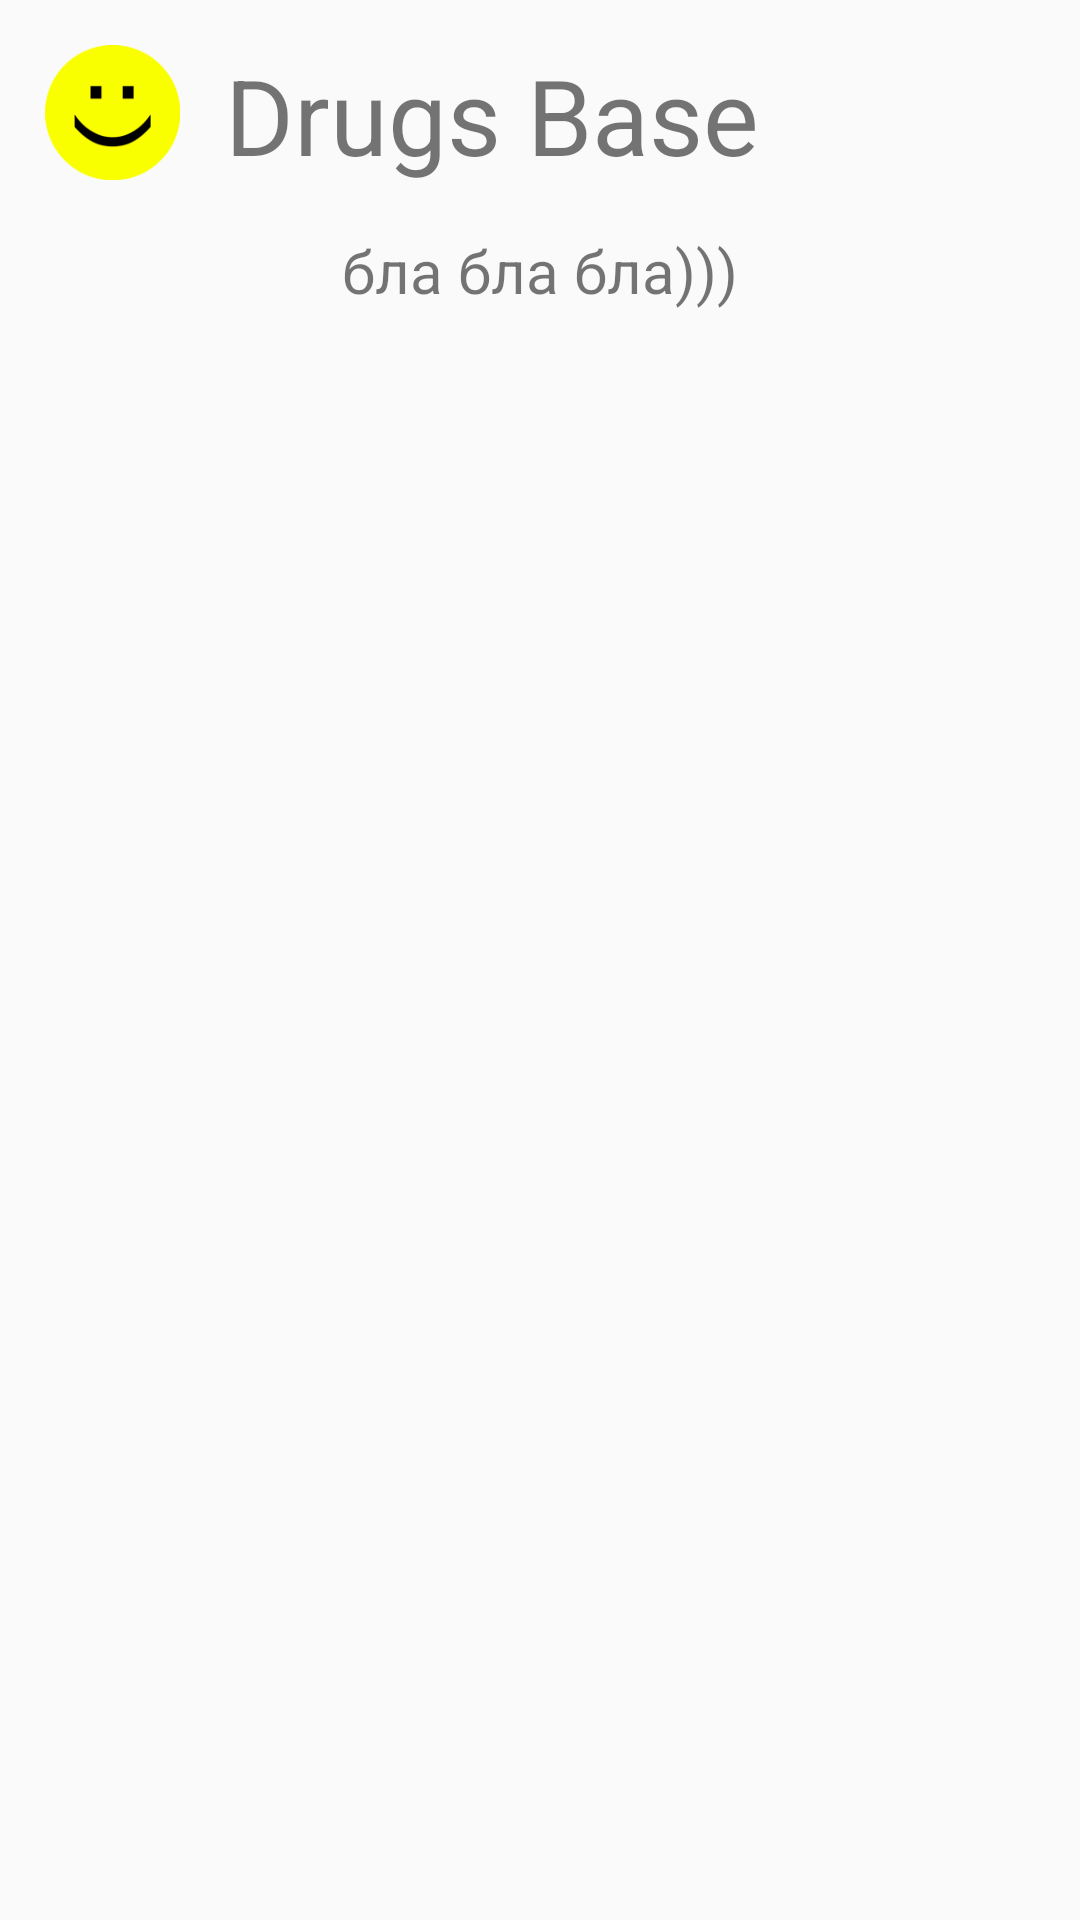

Layout XML and referenced resources for this Android screen:
<!-- AndroidManifest.xml: application theme AppTheme -->
<!-- res/layout/about.xml -->
<?xml version="1.0" encoding="utf-8"?>
<LinearLayout xmlns:android="http://schemas.android.com/apk/res/android"
    android:orientation="vertical"
    android:layout_width="wrap_content"
    android:layout_height="wrap_content">

    <LinearLayout
        android:orientation="horizontal"
        android:layout_width="wrap_content"
        android:layout_height="wrap_content"
        android:layout_margin="15dp">

        <ImageView
            android:layout_width="45dp"
            android:layout_height="45dp"
            android:src="@mipmap/ic_icon"
            android:scaleType="fitXY" />

        <TextView
            android:layout_width="wrap_content"
            android:layout_height="wrap_content"
            android:text="@string/app_name"
            android:layout_marginLeft="15dp"
            android:textSize="35sp"/>
    </LinearLayout>
    <TextView
        android:layout_width="wrap_content"
        android:layout_height="wrap_content"
        android:layout_gravity="center"
        android:textSize="20sp"
        android:text="бла бла бла)))"/>

</LinearLayout>
<!-- resources referenced by this layout -->
<resources>
  <!-- mipmap ic_icon: png bitmap (mipmap-hdpi, 2867 bytes) -->
  <string name="app_name">Drugs Base</string>
  <style name="AppTheme" parent="Theme.AppCompat.Light.NoActionBar">
  
  
  
      </style>
</resources>
